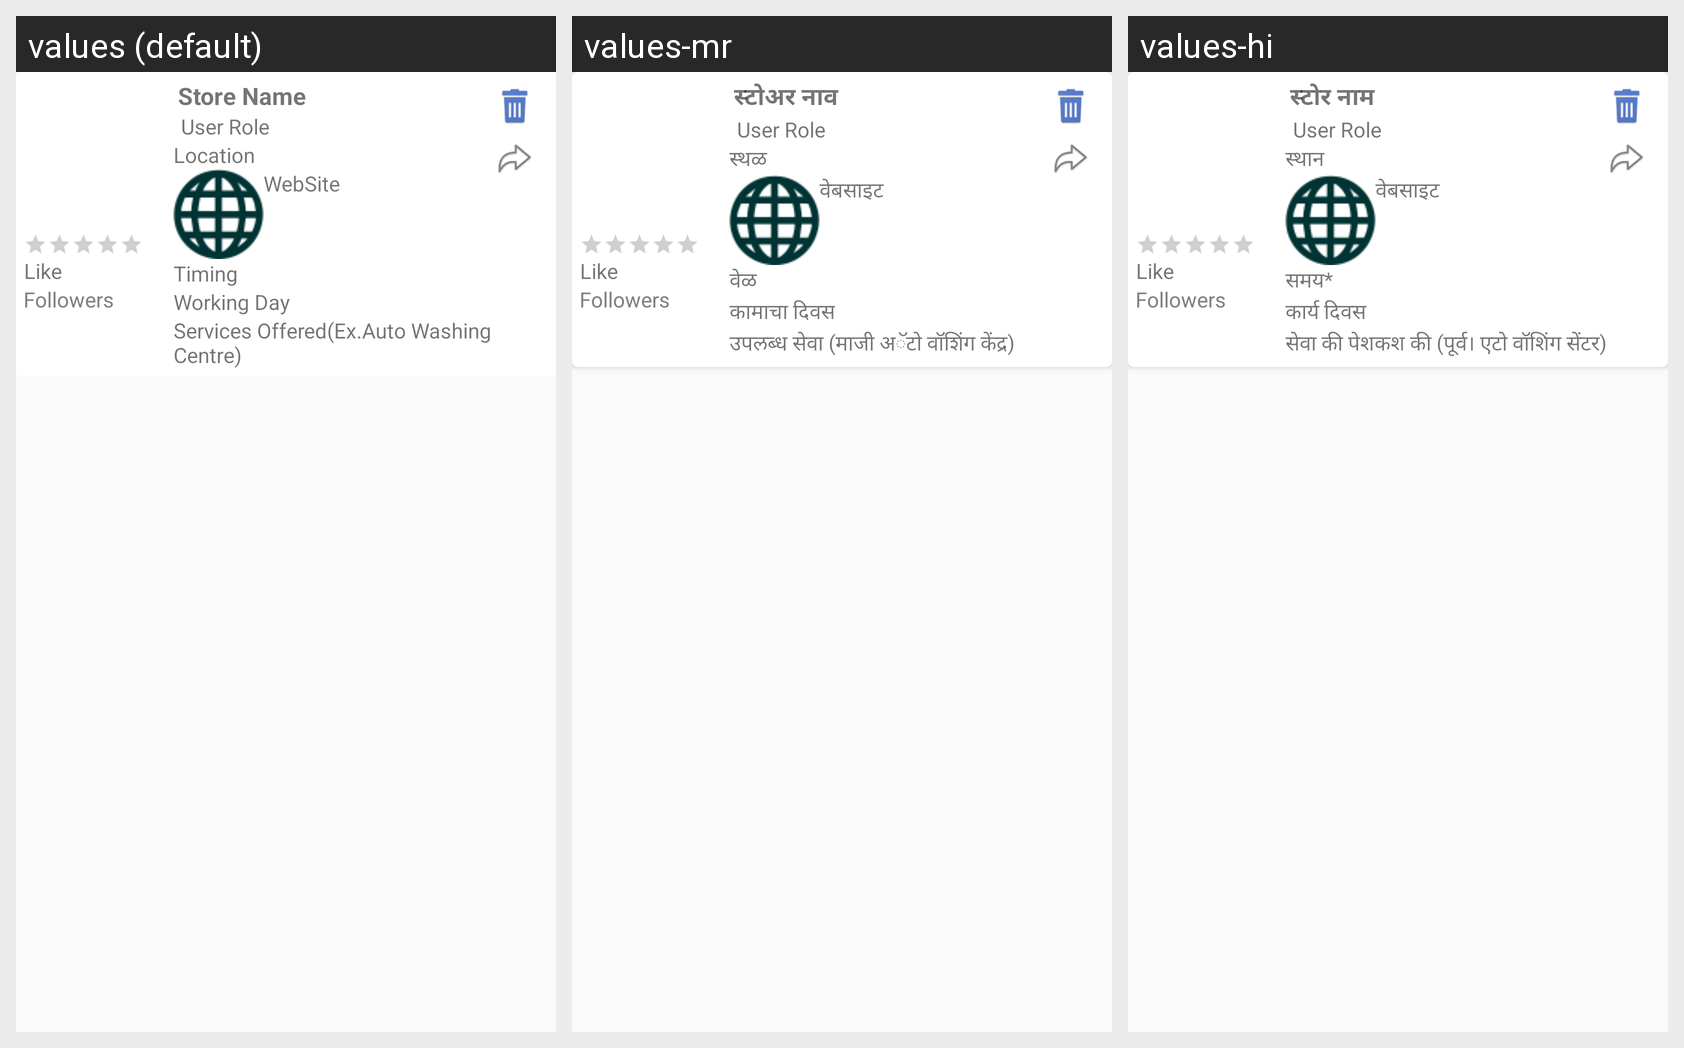

Strings drawn on this Android screen and how each of the app's shown locales translates them:
Android screen res/layout/adapter_my_storelist.xml rendered under 3 locales, left to right: values (default), values-mr, values-hi. Device: Nexus 5 (rendered at 1080×1920; each locale shown at half size, 540×960, under a caption strip naming it); theme AppTheme.
Strings drawn on this screen, with the default value and each locale's value (text and hints the layout hard-codes, and strings that could not be matched under every locale, appear in the picture but are not listed):

likes
  values: Like
  values-mr: Like
  values-hi: Like

follower
  values: Followers
  values-mr: Followers
  values-hi: Followers

store_name
  values: Store Name
  values-mr: स्टोअर नाव
  values-hi: स्टोर नाम

user_role
  values: User Role
  values-mr: User Role  [not translated; the default value is used]
  values-hi: User Role  [not translated; the default value is used]

location
  values: Location
  values-mr: स्थळ
  values-hi: स्थान

website
  values: WebSite
  values-mr: वेबसाइट
  values-hi: वेबसाइट

timing
  values: Timing
  values-mr: वेळ
  values-hi: समय*

working_day
  values: Working Day
  values-mr: कामाचा दिवस
  values-hi: कार्य दिवस 

services_offered
  values: Services Offered(Ex.Auto Washing Centre)
  values-mr: उपलब्ध सेवा (माजी अॅटो वॉशिंग केंद्र)
  values-hi: सेवा की पेशकश की (पूर्व। एटो वॉशिंग सेंटर)
